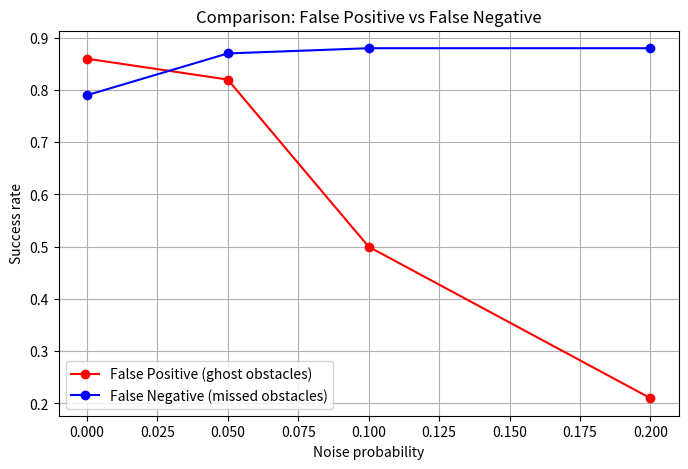

Write the Python code that produced this figure.
import random
import matplotlib.pyplot as plt
import heapq

# マップ設定
GRID_SIZE = 10
START = (9, 0)
GOAL = (0, 9)
OBSTACLE_COUNT = 20

# ====== A* 探索 ======
def a_star(grid, start, goal):
    h = lambda a, b: abs(a[0] - b[0]) + abs(a[1] - b[1])
    open_set = [(h(start, goal), 0, start, [])]
    visited = set()

    while open_set:
        _, cost, current, path = heapq.heappop(open_set)
        if current in visited:
            continue
        visited.add(current)
        path = path + [current]

        if current == goal:
            return path

        for dx, dy in [(1,0), (-1,0), (0,1), (0,-1)]:
            nx, ny = current[0] + dx, current[1] + dy
            if 0 <= nx < GRID_SIZE and 0 <= ny < GRID_SIZE:
                if grid[ny][nx] == 0:  # 通行可能
                    heapq.heappush(open_set, (cost + 1 + h((nx, ny), goal), cost + 1, (nx, ny), path))
    return []

# ====== マップ生成 ======
def generate_grid():
    grid = [[0 for _ in range(GRID_SIZE)] for _ in range(GRID_SIZE)]
    count = 0
    while count < OBSTACLE_COUNT:
        x, y = random.randint(0, GRID_SIZE-1), random.randint(0, GRID_SIZE-1)
        if (x, y) not in (START, GOAL) and grid[y][x] == 0:
            grid[y][x] = 1
            count += 1
    return grid

# ====== センサーノイズ適用 ======
def apply_sensor_noise(grid, false_pos_prob=0.0, false_neg_prob=0.0):
    noisy_grid = [row[:] for row in grid]
    for y in range(GRID_SIZE):
        for x in range(GRID_SIZE):
            if (x, y) in (START, GOAL):
                continue
            # False Positive: 障害物がないのにあると誤検知
            if grid[y][x] == 0 and random.random() < false_pos_prob:
                noisy_grid[y][x] = 1
            # False Negative: 障害物を見逃す
            elif grid[y][x] == 1 and random.random() < false_neg_prob:
                noisy_grid[y][x] = 0
    return noisy_grid

# ====== 実験関数 ======
def run_experiment(false_pos_prob, false_neg_prob, trials=100):
    success_count = 0
    for _ in range(trials):
        grid = generate_grid()
        noisy_grid = apply_sensor_noise(grid, false_pos_prob, false_neg_prob)
        path = a_star(noisy_grid, START, GOAL)
        if path:
            success_count += 1
    return success_count / trials

# ====== 実行 ======
false_pos_probs = [0.0, 0.05, 0.1, 0.2]
false_neg_probs = [0.0, 0.05, 0.1, 0.2]

results_pos = [run_experiment(p, 0.0) for p in false_pos_probs]
results_neg = [run_experiment(0.0, n) for n in false_neg_probs]

# ====== 可視化 ======
plt.figure(figsize=(8, 5))
plt.plot(false_pos_probs, results_pos, "r-o", label="False Positive (ghost obstacles)")
plt.plot(false_neg_probs, results_neg, "b-o", label="False Negative (missed obstacles)")
plt.xlabel("Noise probability")
plt.ylabel("Success rate")
plt.title("Comparison: False Positive vs False Negative")
plt.legend()
plt.grid(True)
plt.show()